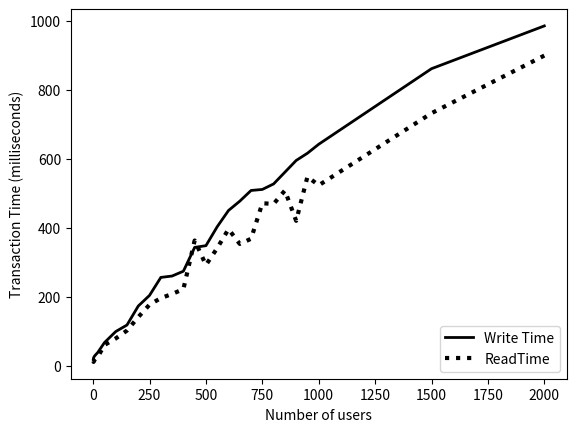

The script that saved this image:

# importing the required module
# import Tkinter
import matplotlib.pyplot as plt

color = 'black'
# y axis values
# Transaction Time
yWrite = [21, 24, 28, 32, 39, 68, 100, 119, 174, 205, 257, 261, 275, 344,
          349, 404, 451, 478, 509, 512, 528, 562, 596, 617, 643, 862, 986]

# Readin time Values
yRead = [14, 12, 17, 20, 26, 61, 80, 103, 142, 178, 197, 209, 223, 364,
         293, 342, 397, 354, 369, 472, 470, 509, 421, 549, 524, 733, 900]

# corresponding x axis values
x = [1, 2, 5, 10, 20, 50, 100, 150, 200, 250, 300, 350, 400, 450, 500,
     550, 600, 650, 700, 750, 800, 850, 900, 950, 1000, 1500, 2000]

# print(len(x), len(y))
# plotting the points
# linestyle = ['-', ':']
plt.plot(x, yWrite, linestyle='-', color=color, linewidth=2)
plt.plot(x, yRead, linestyle=':', color=color, linewidth=3)
# naming the x axis
plt.xlabel('Number of users')
# naming the y axis
plt.ylabel('Transaction Time (milliseconds)')

# giving a title to my graph
plt.title('')

plt.legend(['Write Time', "ReadTime"], loc="lower right")
# function to show the plot
plt.show()
plt.savefig('No_of_users_vs_ReadingTime.eps', format='eps', dpi=600)
